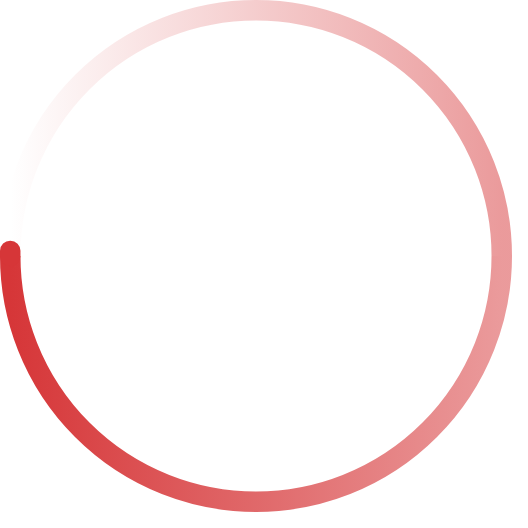
t = 0.00 s
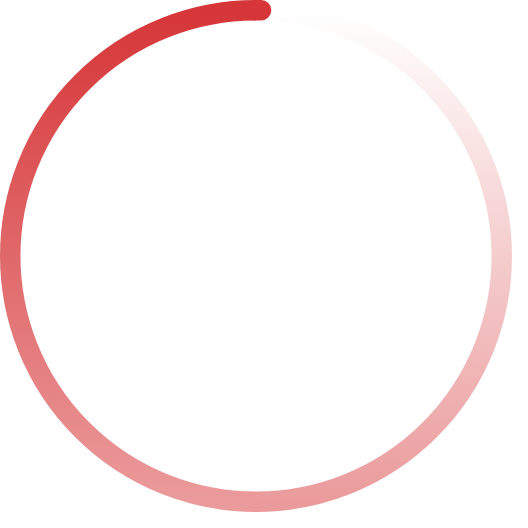
t = 0.33 s
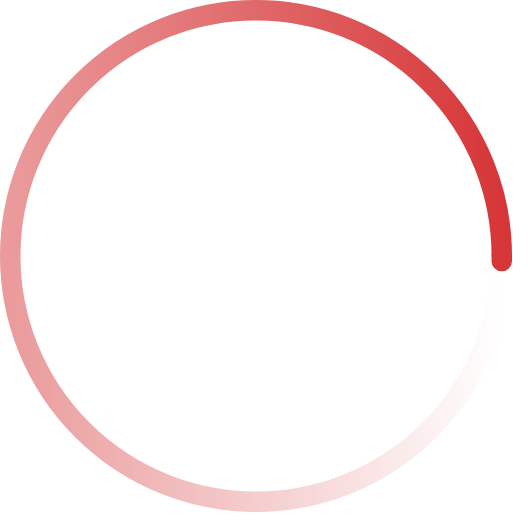
t = 0.65 s
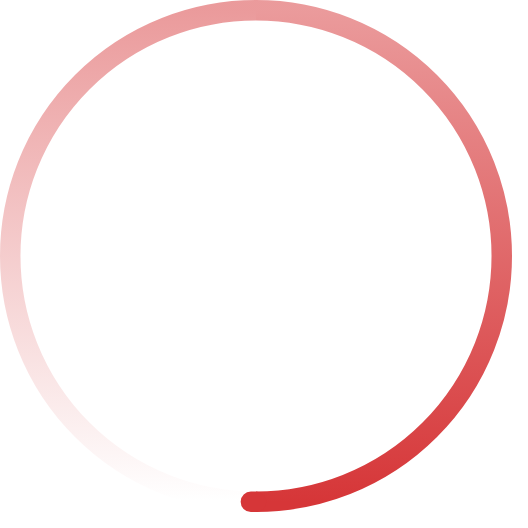
t = 0.98 s

The animated SVG that drew these frames (rendered in a browser with its animation timeline set to each time). Animation: 1 SMIL element (animateTransform=1); one cycle of 1.30 s, repeats indefinitely.

<svg
        width="200"
        height="200"
        viewBox="0 0 200 200"
        color="#d63638"
        fill="none"
        xmlns="http://www.w3.org/2000/svg"
>
    <defs>
        <linearGradient id="spinner-secondHalf">
            <stop offset="0%" stop-opacity="0" stop-color="currentColor"/>
            <stop offset="100%" stop-opacity="0.5" stop-color="currentColor"/>
        </linearGradient>
        <linearGradient id="spinner-firstHalf">
            <stop offset="0%" stop-opacity="1" stop-color="currentColor"/>
            <stop offset="100%" stop-opacity="0.5" stop-color="currentColor"/>
        </linearGradient>
    </defs>

    <g stroke-width="8">
        <path stroke="url(#spinner-secondHalf)" d="M 4 100 A 96 96 0 0 1 196 100"/>
        <path stroke="url(#spinner-firstHalf)" d="M 196 100 A 96 96 0 0 1 4 100"/>

        <!-- 1deg extra path to have the round end cap -->
        <path
                stroke="currentColor"
                stroke-linecap="round"
                d="M 4 100 A 96 96 0 0 1 4 98"
        />
    </g>

    <animateTransform
            from="0 0 0"
            to="360 0 0"
            attributeName="transform"
            type="rotate"
            repeatCount="indefinite"
            dur="1300ms"
    />
</svg>
